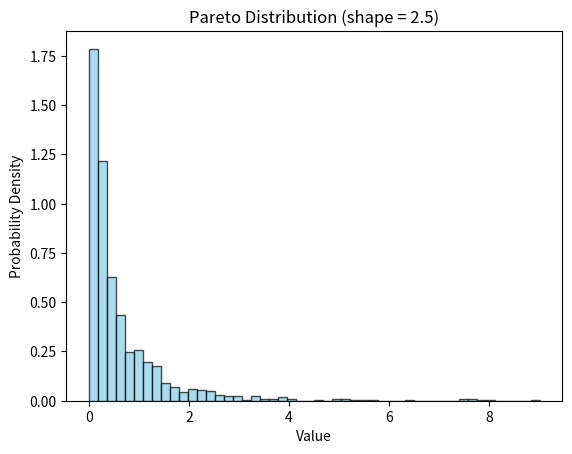

Write Python code to recreate this figure.
# Import required libraries
import numpy as np                  # For numerical operations
import matplotlib.pyplot as plt     # For plotting graphs
import seaborn as sns               # Optional: for styling and visualization
from numpy import random            # To generate random numbers

# Set the shape parameter (alpha) for the Pareto distribution
shape_parameter = 2.5

# Generate 1000 random values following the Pareto distribution
data = random.pareto(shape_parameter, size=1000)

# Plot a histogram of the generated data
# bins=50 → number of bars in the histogram
# density=True → normalize the histogram to form a probability density
# alpha=0.7 → transparency level
# color='skyblue' → bar color
# edgecolor='black' → outline color of the bars
plt.hist(data, bins=50, density=True, alpha=0.7, color='skyblue', edgecolor='black')

# Add a title and axis labels for clarity
plt.title("Pareto Distribution (shape = 2.5)")
plt.xlabel("Value")
plt.ylabel("Probability Density")

# Display the plot on screen
plt.show()
